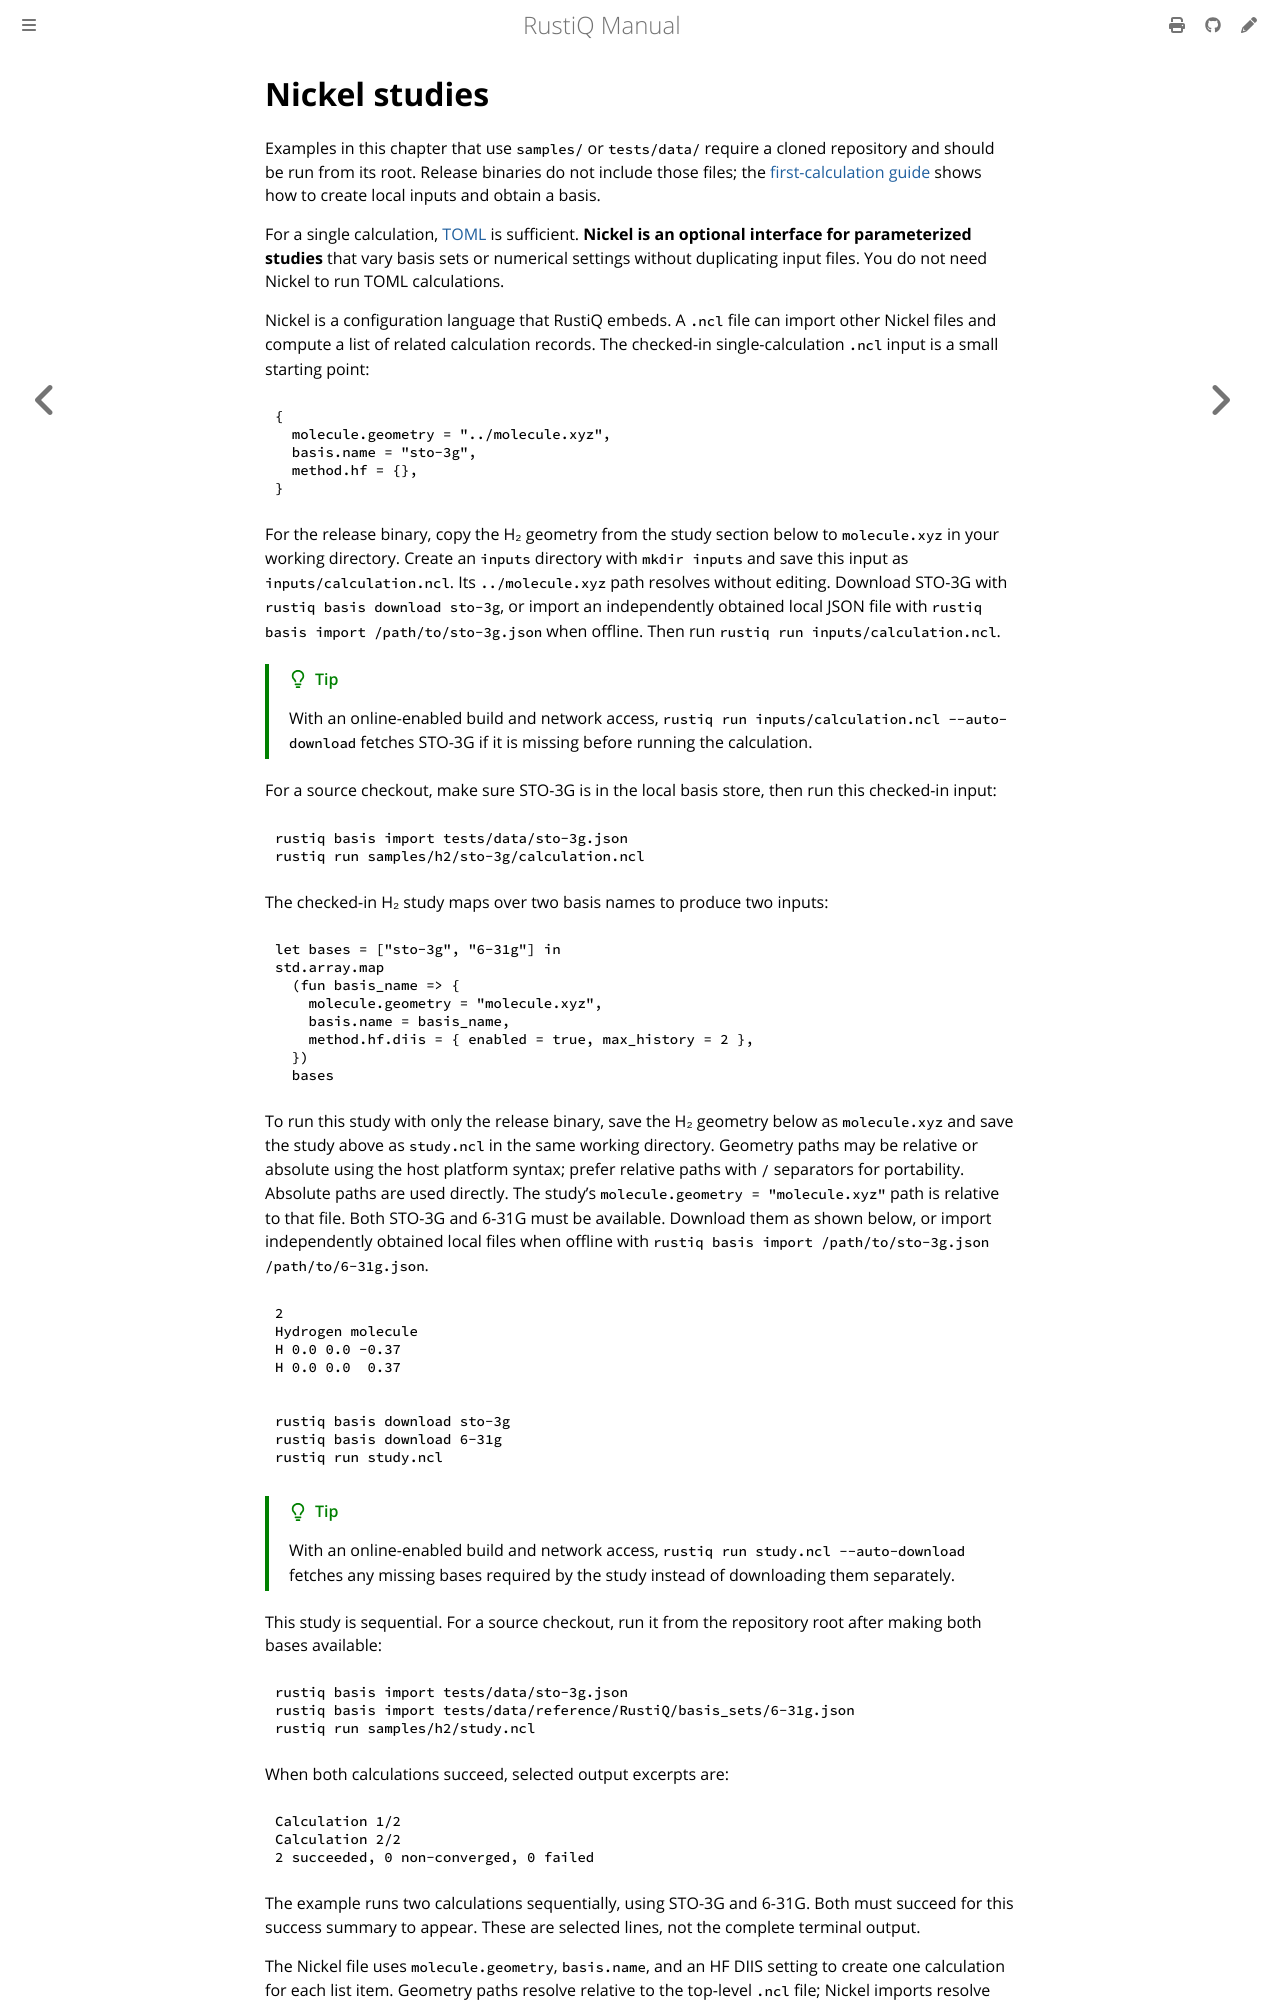

repository: mveril/RustiQ · page: dev/user-guide/nickel-studies.html · generator: mdbook

# Nickel studies

Examples in this chapter that use `samples/` or `tests/data/` require a cloned
repository and should be run from its root. Release binaries do not include
those files; the [first-calculation guide](../getting-started/first-calculation.md)
shows how to create local inputs and obtain a basis.

For a single calculation, [TOML](configuration.md) is sufficient. **Nickel is an
optional interface for parameterized studies** that vary basis sets or numerical
settings without duplicating input files. You do not need Nickel to run TOML
calculations.

Nickel is a configuration language that RustiQ embeds. A `.ncl` file can
import other Nickel files and compute a list of related calculation records.
The checked-in single-calculation `.ncl` input is a small starting point:

```nickel
{{#include ../../../samples/h2/sto-3g/calculation.ncl}}
```

For the release binary, copy the H₂ geometry from the study section below to
`molecule.xyz` in your working directory. Create an `inputs` directory with
`mkdir inputs` and save this input as `inputs/calculation.ncl`. Its
`../molecule.xyz` path resolves without editing. Download STO-3G with
`rustiq basis download sto-3g`, or import an independently obtained local
JSON file with `rustiq basis import /path/to/sto-3g.json` when offline. Then
run `rustiq run inputs/calculation.ncl`.

> [!TIP]
> With an online-enabled build and network access, `rustiq run inputs/calculation.ncl --auto-download`
> fetches STO-3G if it is missing before running the calculation.

For a source checkout, make sure STO-3G is in the local basis store, then run
this checked-in input:

```sh
rustiq basis import tests/data/sto-3g.json
rustiq run samples/h2/sto-3g/calculation.ncl
```

The checked-in H₂ study maps over two basis names to produce two inputs:

```nickel
{{#include ../../../samples/h2/study.ncl}}
```

To run this study with only the release binary, save the H₂ geometry below as
`molecule.xyz` and save the study above as `study.ncl` in the same working
directory. The study's `molecule.geometry = "molecule.xyz"` path is relative
to that file. Both STO-3G and 6-31G must be available. Download them as shown
below, or import independently obtained local files when offline with
`rustiq basis import /path/to/sto-3g.json /path/to/6-31g.json`.

```text
{{#include ../../../samples/h2/molecule.xyz}}
```

```sh
rustiq basis download sto-3g
rustiq basis download 6-31g
rustiq run study.ncl
```

> [!TIP]
> With an online-enabled build and network access, `rustiq run study.ncl --auto-download` fetches any
> missing bases required by the study instead of downloading them separately.

This study is sequential. For a source checkout, run it from the repository
root after making both bases available:

```sh
rustiq basis import tests/data/sto-3g.json
rustiq basis import tests/data/reference/RustiQ/basis_sets/6-31g.json
rustiq run samples/h2/study.ncl
```

When both calculations succeed, selected output excerpts are:

```text
Calculation 1/2
Calculation 2/2
2 succeeded, 0 non-converged, 0 failed
```

The example runs two calculations sequentially, using STO-3G and 6-31G. Both
must succeed for this success summary to appear. These are selected lines, not
the complete terminal output.

The Nickel file uses `molecule.geometry`, `basis.name`, and an HF DIIS setting
to create one calculation for each list item. Geometry paths resolve relative
to the top-level `.ncl` file; Nickel imports resolve relative to the file that
imports them. No external Nickel executable is needed.
